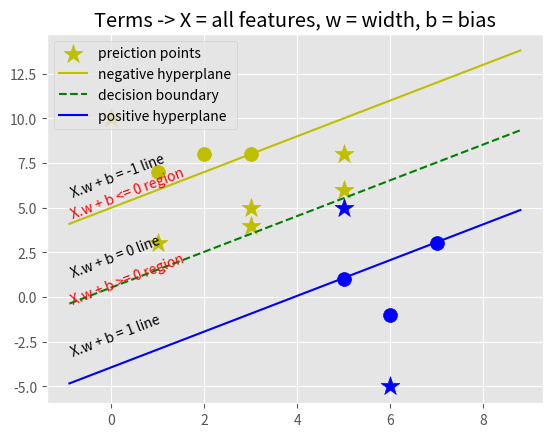

The matplotlib source for this figure:
## commit
import matplotlib.pyplot as plt
from matplotlib import style
import numpy as np
import math
style.use('ggplot')


plus_class = 1
minus_class = -1

## for avoiding retraining we are making class for object creation
class support_vector_machine:
    def __init__(self, visualize=True):
        self.visualize = visualize
        self.colors = {plus_class:'b',minus_class:'y'}
        if self.visualize:
            self.fig = plt.figure("2D Support Vector Machine")
            self.ax = self.fig.add_subplot(1,1,1)

    ## train
    def fit(self, data):
        self.data = data
        ## { ||w||: [w,b] }
        mag = {}

        ## testing all signs because square does not affect but dot product does
        transforms =  [[1,1],
                       [-1,1],
                       [-1,-1],
                       [1,-1]]
        all_data = []
        for yi in self.data:
            for featureset in self.data[yi]:
                for feature  in featureset:
                    all_data.append(feature)

        self.max_feature_value = max(all_data)
        self.min_feature_value = min(all_data)
        all_data = None

        step_sizes = [self.max_feature_value * 0.1,
                      self.max_feature_value * 0.01,
                      ## point of expense:
                      self.max_feature_value * 0.001,]

        ## extremely expensive
        b_range_multiple = 5

        ## we don't need to take as small of steps
        ## with b as we do w
        b_multiple = 5
        latest_optimum = self.max_feature_value*10
                
        for step in step_sizes:
            w = np.array([latest_optimum, latest_optimum])
            ## we can do this because convex
            optimized = False
            while not optimized:
                for b in np.arange(-1*(self.max_feature_value*b_range_multiple),
                                        self.max_feature_value*b_range_multiple,
                                        step*b_multiple):
                    for transformation in transforms:
                        w_t = w*transformation
                        found_option = True
                        ## weakest link in the SVM fundamentally
                        ## SMO attempts to fix this a bit
                        ## constraint equation yi(xi.w+b) >= 1
                        #
                        ## #### add a break here later....
                        for i in self.data:
                            for xi in self.data[i]:
                                yi=i
                                if not yi*(np.dot(w_t,xi)+b) >= 1:
                                    found_option = False
                                    #print(  xi,':',yi*( np.dot(w_t,xi)+b )  )
                                            
                        if found_option:
                            mag[np.linalg.norm(w_t)] = [w_t,b] ## norm - magnitude of a vector

                if w[0] < 0:
                    optimized = True
                    print("optimized a step.")
                else:
                    w = w - step
                            
            norms = sorted([n for n in mag])
            ## ||w|| : [w,b]
            opt_choice = mag[norms[0]]
            self.w=opt_choice[0]
            self.b=opt_choice[1]
            latest_optimum = opt_choice[0][0] + step*2
                    
    def predict(self,features):
        # sign(x.w+b)
        classify = np.sign( np.dot(np.array(features),self.w) + self.b )
        if classify != 0 and self.visualize:
            self.predict_legend = self.ax.scatter(features[0],features[1],s=200,marker='*',c=self.colors[classify],label='preiction points')
        return classify
        
    def visualize_g(self):
        [[self.ax.scatter(x[0] , x[1], s=100, color=self.colors[i], label='Training points') for x in data_dict[i]] for i in data_dict]

        # hyperplane x.w + b
        ## v = x.w + b
        ## psv = 1
        ## nsv = -1
        ## dec = 0
        def hyperplane(x,w,b,v):
            return (-w[0]*x - b + v) /w[1] # i

        datarange = (self.min_feature_value*0.9,self.max_feature_value*1.1)
        hyp_x_min = datarange[0]
        hyp_x_max = datarange[1]

        
        ## (w.x+b) = 1
        ## positive support vector hyperplane
        psv1 = hyperplane(hyp_x_min, self.w, self.b, 1)
        psv2 = hyperplane(hyp_x_max, self.w, self.b, 1)
        psv_legend, = self.ax.plot([hyp_x_min,hyp_x_max],[psv1,psv2],'b',label='positive hyperplane')
        slope = (psv2 - psv1) / (hyp_x_max-hyp_x_min)
        angle = math.degrees(math.atan(slope)) - 24
        self.ax.text(hyp_x_min, psv1+1.5, 'X.w + b = 1 line',  rotation=angle)
        

        ## (w.x+b) = -1
        ## negative support vector hyperplane
        nsv1 = hyperplane(hyp_x_min, self.w, self.b, -1)
        nsv2 = hyperplane(hyp_x_max, self.w, self.b, -1)
        nsv_legend, = self.ax.plot([hyp_x_min,hyp_x_max],[nsv1,nsv2],'y',label='negative hyperplane')
        self.ax.text(hyp_x_min, nsv1+1.5, 'X.w + b = -1 line',  rotation=angle) # 'X.w + b <= 0'
        
        
        ## (w.x+b) = 0
        ## decision boundary support vector hyperplane
        db1 = hyperplane(hyp_x_min, self.w, self.b, 0)
        db2 = hyperplane(hyp_x_max, self.w, self.b, 0)
        db_legend, = self.ax.plot([hyp_x_min,hyp_x_max],[db1,db2],'g--',label='decision boundary')
        self.ax.text(hyp_x_min, db1+1.5, 'X.w + b = 0 line',  rotation=angle)
        

        self.ax.text(hyp_x_min, -.4, 'X.w + b >= 0 region',  rotation=angle, color='red')
        self.ax.text(hyp_x_min, 4.4, 'X.w + b <= 0 region',  rotation=angle, color='red')

        
        self.ax.legend(handles=[self.predict_legend,nsv_legend,db_legend,psv_legend])
        
        self.ax.set_title("Terms -> X = all features, w = width, b = bias")
        plt.show()
                
                
            
data_dict = {
              minus_class:np.array([[1,7],
                                   [2,8],
                                   [3,8],
                                  ]),
              
              plus_class:np.array([[5,1],
                                   [6,-1],
                                   [7,3],
                                  ])
            }

svm = support_vector_machine()
svm.fit(data=data_dict)

predict_us = [
                [0,10],
                [1,3],
                [3,4],
                [3,5],
                [5,5],
                [5,6],
                [6,-5],
                [5,8]
             ]

for p in predict_us:
    svm.predict(p)
    
    

svm.visualize_g()
